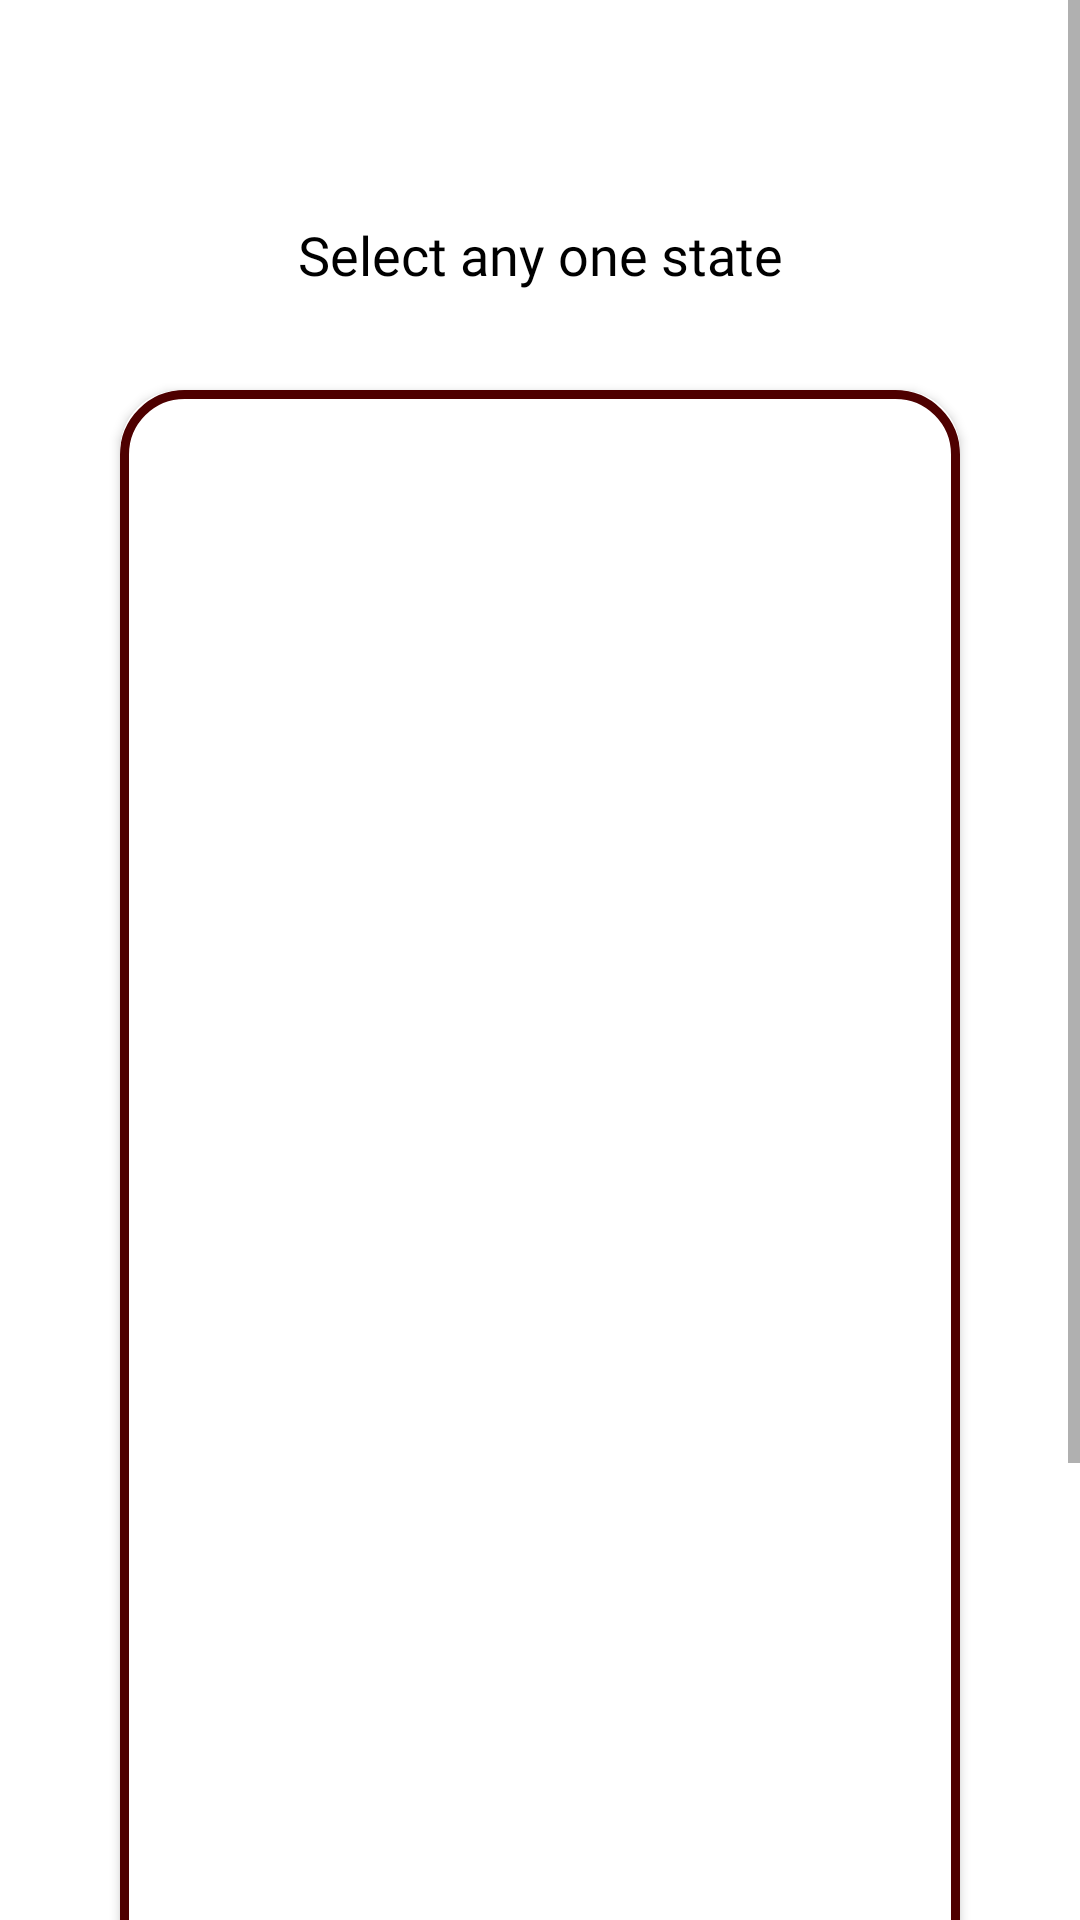

Android layout source for this screen:
<!-- AndroidManifest.xml: application theme Theme.SolarGuide -->
<!-- res/layout/activity_states_list.xml -->
<?xml version="1.0" encoding="utf-8"?>
<LinearLayout xmlns:android="http://schemas.android.com/apk/res/android"
    xmlns:app="http://schemas.android.com/apk/res-auto"
    xmlns:tools="http://schemas.android.com/tools"
    android:layout_width="match_parent"
    android:layout_height="match_parent"
    tools:context=".states_list">

    <ScrollView
        android:layout_width="match_parent"
        android:layout_height="match_parent"
        tools:context=".MainActivity">

        <RelativeLayout
            android:layout_width="match_parent"
            android:background="#FFFFFF"
            android:layout_height="wrap_content">


            <ImageView
                android:layout_width="match_parent"
                android:layout_height="60dp"
                android:id="@+id/logo"
                android:src="@drawable/sun"/>

            <TextView
                android:layout_width="match_parent"
                android:layout_height="50dp"
                android:layout_below="@+id/logo"
                android:textSize="18sp"
                android:id="@+id/header_title"
                android:fontFamily="@font/poppins_semibold"
                android:textColor="@color/black"
                android:gravity="center"
                android:text="Select any one state"/>






            <androidx.cardview.widget.CardView
                android:layout_width="match_parent"
                android:layout_height="550dp"
                android:id="@+id/questheader"
                android:layout_below="@id/header_title"
                android:layout_marginRight="40dp"
                android:layout_marginLeft="40dp"
                android:layout_centerHorizontal="true"
                android:layout_marginTop="20dp"
                app:cardCornerRadius="20dp">


                <LinearLayout
                    android:layout_width="match_parent"
                    android:orientation="vertical"
                    android:background="@drawable/cardoutline"
                    android:layout_height="match_parent">

                    <androidx.recyclerview.widget.RecyclerView
                        android:layout_width="match_parent"
                        android:id="@+id/state_list"
                        android:layout_height="match_parent"/>











                </LinearLayout>








            </androidx.cardview.widget.CardView>




            <LinearLayout
                android:layout_width="200dp"
                android:layout_height="100dp"
                android:padding="10dp"
                android:orientation="vertical"
                android:id="@+id/fashionimage"
                android:layout_marginTop="10dp"
                android:layout_below="@id/questheader"
                android:layout_marginLeft="30dp">

                <TextView
                    android:layout_width="match_parent"
                    android:layout_height="match_parent"
                    android:layout_weight="1"
                    android:text="Longitude"
                    android:textSize="18sp"
                    android:id="@+id/longitude"
                    android:fontFamily="@font/poppins"
                    android:textColor="@color/black"/>


                <TextView
                    android:layout_width="match_parent"
                    android:layout_height="match_parent"
                    android:layout_weight="1"
                    android:text="Latitude"
                    android:textSize="18sp"
                    android:id="@+id/latitude"
                    android:fontFamily="@font/poppins"
                    android:textColor="@color/black"/>



            </LinearLayout>

            <ImageView
                android:layout_width="50dp"
                android:layout_height="50dp"
                android:padding="10dp"
                android:layout_below="@id/questheader"
                android:src="@drawable/rightarr"
                android:id="@+id/nextbtn"
                android:layout_alignParentRight="true"
                android:layout_marginTop="30dp"
                android:layout_marginRight="10dp"/>




          <TextView
              android:layout_width="200dp"
              android:layout_height="50dp"
              android:layout_alignParentBottom="true"
              android:layout_below="@id/fashionimage"
              android:layout_centerHorizontal="true"
              android:text="Fetch"
              android:textSize="18sp"
              android:fontFamily="@font/poppins"
              android:textColor="@color/black"
              android:gravity="center"
              android:background="@drawable/onboardingbar_background"/>







        </RelativeLayout>

    </ScrollView>






</LinearLayout>
<!-- resources referenced by this layout -->
<resources>
  <!-- drawable cardoutline (drawable) -->
  <?xml version="1.0" encoding="utf-8"?>
  <shape xmlns:android="http://schemas.android.com/apk/res/android">
  
  
      <stroke
          android:width="3dp"
          android:color="#4E0000"/>
  
      <corners
          android:radius="20dp"/>
  
  
  </shape>
  <!-- drawable onboardingbar_background (drawable) -->
  <?xml version="1.0" encoding="utf-8"?>
  <shape xmlns:android="http://schemas.android.com/apk/res/android">
  
      <solid
          android:color="#FFE457"/>
  
      <corners
          android:radius="100dp"/>
  
  
  </shape>
  <style name="Theme.SolarGuide" parent="Theme.MaterialComponents.DayNight.NoActionBar">
          
          <item name="colorPrimary">@color/purple_500</item>
          <item name="colorPrimaryVariant">#FFD600</item>
          <item name="colorOnPrimary">@color/white</item>
          
          <item name="colorSecondary">@color/teal_200</item>
          <item name="colorSecondaryVariant">@color/teal_700</item>
          <item name="colorOnSecondary">@color/black</item>
          
          <item name="android:statusBarColor" tools:targetApi="l">?attr/colorPrimaryVariant</item>
          
      </style>
  <!-- not gathered from this repository: default colours our renderer supplied (Android Studio template values) -->
  <color name="purple_500">#FF6200EE</color>
  <color name="teal_200">#FF03DAC5</color>
  <color name="teal_700">#FF018786</color>
  <color name="black">#FF000000</color>
  <color name="white">#FFFFFFFF</color>
</resources>
